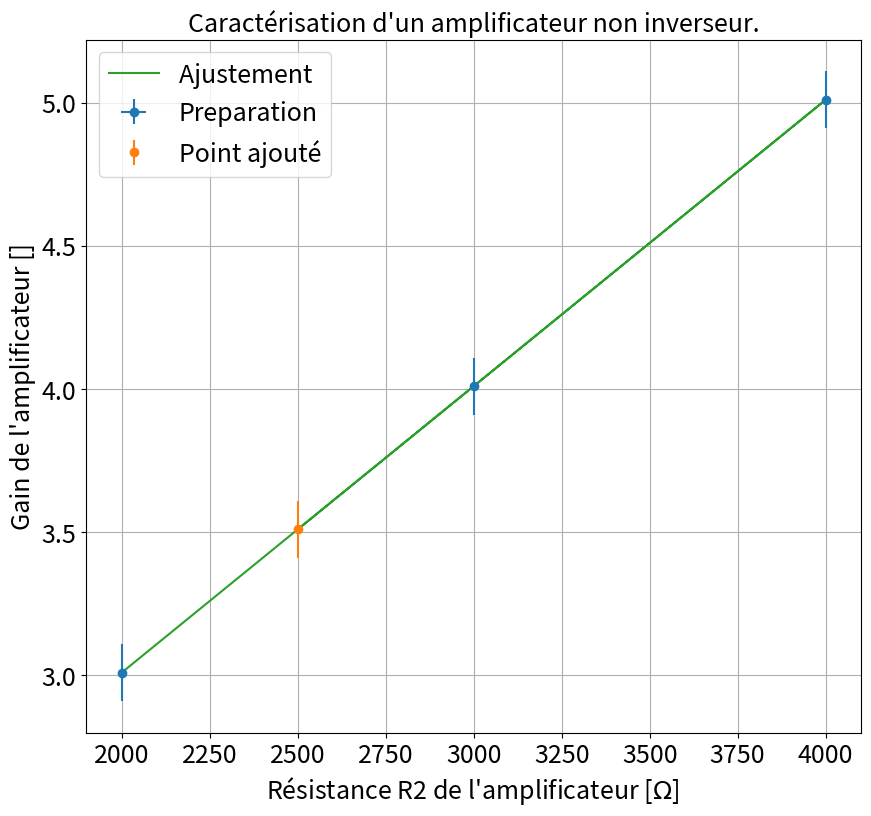

The matplotlib source for this figure:
"""
[redacted]

"""
import matplotlib.pyplot as plt
import numpy as np
from scipy.optimize import curve_fit
import os

plt.close('all')


### Point en live
R1=1000
R2live=2500
Glive=3.51


dR2live=1
dGlive=0.1

xlive=np.array([R2live])
ylive=np.array([Glive])


xliverr=xlive*dR2live/R2live
yliverr=ylive*dGlive/Glive

#xliverr=[]
#yliverr=[]

### Données

R1=1000
R2=np.array([2,3,4])*1e3
G=1 + R2/R1 + 0.01


ydata=G
xdata=R2


### Incertitudes

dG=np.zeros(len(G))+0.1
dR=np.zeros(len(R2))+1
xerrdata=dR
yerrdata=dG


if len(xliverr) >0 :
    xerr=np.concatenate((xerrdata,xliverr))
    yerr=np.concatenate((yerrdata,yliverr))


if len(xliverr)== 0 :
    xerr=xerrdata
    yerr=yerrdata

### Données fit


debut=0
fin=len(xdata)+1

if len(xlive) >0 :
    xlive=np.array(xlive)
    ylive=np.array(ylive)
    xfit=np.concatenate((xdata[debut:fin],xlive))
    yfit=np.concatenate((ydata[debut:fin],ylive))


if len(xlive) == 0 :
    xfit=xdata[debut:fin]
    yfit=ydata[debut:fin]


### Noms axes et titre

xstr="Résistance R2 de l'amplificateur [$\Omega$] "
ystr="Gain de l'amplificateur []"
titlestr="Caractérisation d'un amplificateur non inverseur."
ftsize=18

### Ajustement

def func(x,a,b):
    return a*x + b

popt, pcov = curve_fit(func, xfit, yfit,sigma=yerr[debut:fin],absolute_sigma=True)

### Récupération paramètres de fit

a,b=popt
ua,ub=np.sqrt(pcov[0,0]),np.sqrt(pcov[1,1])
print("y = ax  + b \na= " + str(a) + "\nb = " + str(b))
print("ua = " + str(ua) + "\nub = " + str(ub) )

### Tracé de la courbe

plt.figure(figsize=(10,9))
plt.errorbar(xdata,ydata,yerr=yerrdata,xerr=xerrdata,fmt='o',label='Preparation')
if len(xlive)>0:
    plt.errorbar(xlive,ylive,yerr=yliverr,fmt='o',label='Point ajouté')
plt.plot(xfit,func(xfit,*popt),label='Ajustement ')
plt.title(titlestr,fontsize=ftsize)
plt.grid(True)
plt.xticks(fontsize=ftsize)
plt.yticks(fontsize=ftsize)
plt.legend(fontsize=ftsize)
plt.xlabel(xstr,fontsize=ftsize)
plt.ylabel(ystr,fontsize=ftsize)
plt.show()


### Extraction des paramètres du capteur



### CONSEIL MANIP



































